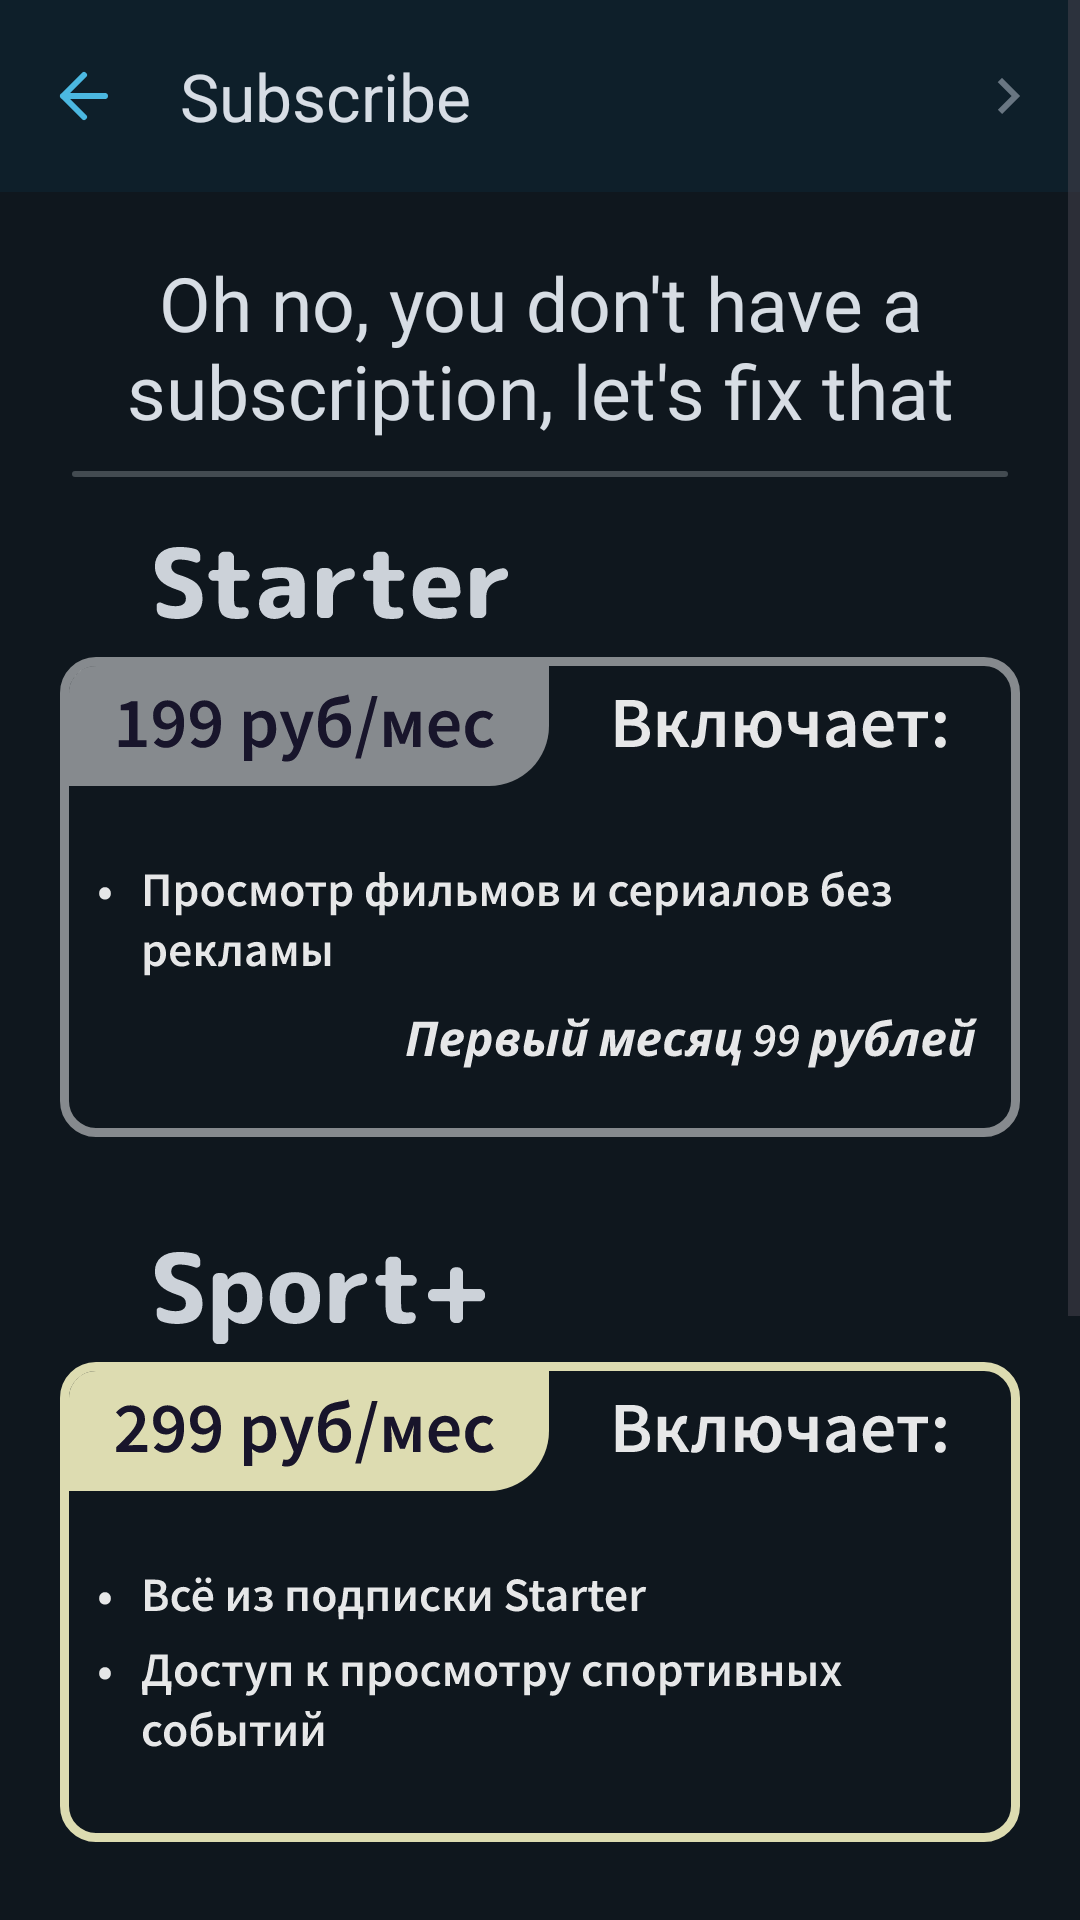

Here is an Android app screen rendered from its layout file. Give the layout XML and the strings, colors and styles it references.
<!-- AndroidManifest.xml: application theme Theme.Cinema_App -->
<!-- res/layout/fragment_subscribe.xml -->
<?xml version="1.0" encoding="utf-8"?>
<ScrollView xmlns:android="http://schemas.android.com/apk/res/android"
    xmlns:app="http://schemas.android.com/apk/res-auto"
    xmlns:tools="http://schemas.android.com/tools"
    android:layout_width="match_parent"
    android:layout_height="wrap_content">

    <androidx.constraintlayout.widget.ConstraintLayout
        android:layout_width="match_parent"
        android:layout_height="match_parent"
        android:background="#0F171E"
        tools:context=".presentation.SubscribeFragment">


        <com.google.android.material.appbar.AppBarLayout
            android:id="@+id/appBarLayout_main"
            android:layout_width="match_parent"
            android:layout_height="wrap_content"
            android:background="@color/Top_app_bar_background_color"
            app:layout_constraintTop_toTopOf="parent">

            <com.google.android.material.appbar.MaterialToolbar
                android:id="@+id/appBarLay"
                android:layout_width="match_parent"
                android:layout_height="?attr/actionBarSize"
                app:fontFamily="@font/inter_regular"
                app:menu="@menu/top_app_bar"
                app:navigationIcon="@drawable/back_arrow"
                app:title="@string/Subscribe"
                app:titleTextColor="@color/Top_app_bar_text_color" />
        </com.google.android.material.appbar.AppBarLayout>

        <LinearLayout
            android:layout_width="match_parent"
            android:layout_height="wrap_content"
            android:layout_marginTop="20dp"
            android:orientation="vertical"
            app:layout_constraintEnd_toEndOf="parent"
            app:layout_constraintTop_toBottomOf="@+id/appBarLayout_main">

            <TextView
                android:layout_width="match_parent"
                android:layout_height="wrap_content"
                android:fontFamily="@font/m_plus_rounded_1c_bold"
                android:text="Oh no, you don't have a subscription, let's fix that"
                android:textAlignment="center"
                android:textColor="@color/silver"
                android:textSize="25dp" />

            <ImageView
                android:layout_width="match_parent"
                android:layout_height="wrap_content"
                android:layout_gravity="center_horizontal"
                android:paddingTop="10dp"
                android:paddingBottom="10dp"
                android:src="@drawable/svg_line" />

            <ImageView
                android:layout_width="wrap_content"
                android:layout_height="wrap_content"
                android:layout_gravity="center_horizontal"
                android:layout_marginBottom="25dp"
                android:src="@drawable/starter_subscribe" />

            <ImageView
                android:layout_width="wrap_content"
                android:layout_height="wrap_content"
                android:layout_gravity="center_horizontal"
                android:layout_marginBottom="25dp"
                android:src="@drawable/sport_subscribe_" />

            <ImageView
                android:layout_width="wrap_content"
                android:layout_height="270dp"
                android:layout_gravity="center_horizontal"
                android:layout_marginBottom="25dp"
                android:src="@drawable/png_ulitimate">

            </ImageView>

        </LinearLayout>


    </androidx.constraintlayout.widget.ConstraintLayout>
</ScrollView>
<!-- resources referenced by this layout -->
<resources>
  <color name="Top_app_bar_background_color">#260D4C6E</color>
  <color name="Top_app_bar_text_color">#F2E3E8EF</color>
  <color name="silver">#F2E3E8EF</color>
  <!-- drawable back_arrow (drawable) -->
  <vector xmlns:android="http://schemas.android.com/apk/res/android"
      android:width="24dp"
      android:height="24dp"
      android:viewportWidth="24"
      android:viewportHeight="24">
    <path
        android:pathData="M19,12H5M5,12L12,5M5,12L12,19"
        android:strokeLineJoin="round"
        android:strokeWidth="2"
        android:fillColor="#00000000"
        android:strokeColor="#4BB8E1"
        android:strokeLineCap="round"/>
  </vector>
  <!-- drawable png_ulitimate: png bitmap (drawable, 16032 bytes) -->
  <!-- drawable sport_subscribe_: vector/xml drawable (drawable, 49319 chars, omitted) -->
  <!-- drawable starter_subscribe: vector/xml drawable (drawable, 65485 chars, omitted) -->
  <!-- drawable svg_line (drawable) -->
  <vector xmlns:android="http://schemas.android.com/apk/res/android"
      android:width="312dp"
      android:height="2dp"
      android:viewportWidth="312"
      android:viewportHeight="2">
    <path
        android:pathData="M1,1H311"
        android:strokeAlpha="0.25"
        android:strokeWidth="2"
        android:fillColor="#00000000"
        android:strokeColor="#E3E8EF"
        android:strokeLineCap="round"/>
  </vector>
  <string name="Subscribe">Subscribe</string>
  <style name="Theme.Cinema_App" parent="Base.Theme.Cinema_App" />
  <style name="Base.Theme.Cinema_App" parent="Theme.Material3.DayNight.NoActionBar">
          
          
      </style>
</resources>
